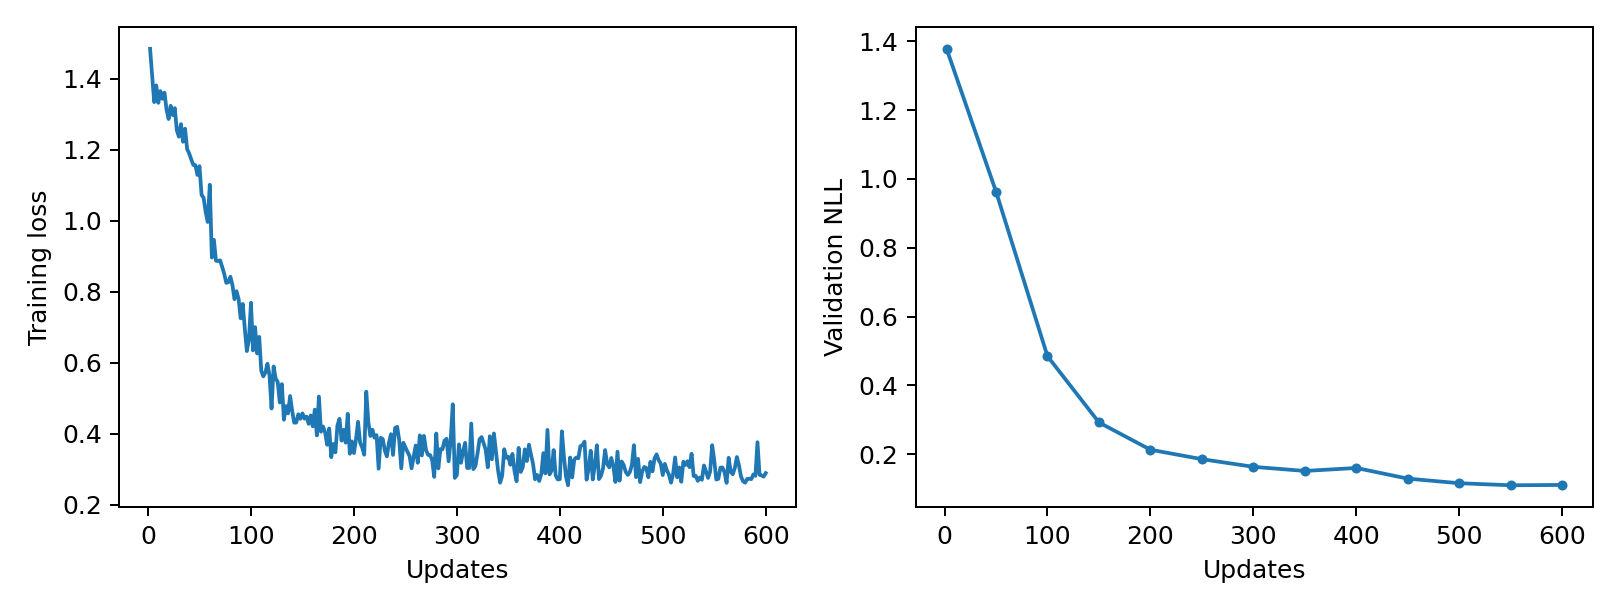

Source data for this figure (header and first rows):
epoch, updates, train_loss, validation_nll, train_seconds, peak_gpu_mib
1, 2, 1.485, 1.378, 0.1796, 1196
2, 4, 1.409, , 0.1769, 1196
3, 6, 1.335, , 0.1786, 1196
4, 8, 1.382, , 0.1788, 1196
5, 10, 1.333, , 0.1805, 1196
6, 12, 1.366, , 0.1831, 1196
7, 14, 1.344, , 0.1817, 1196
8, 16, 1.361, , 0.1768, 1196
9, 18, 1.313, , 0.1809, 1196
10, 20, 1.287, , 0.1792, 1196
11, 22, 1.324, , 0.1791, 1196
12, 24, 1.298, , 0.1828, 1196
13, 26, 1.318, , 0.175, 1196
14, 28, 1.255, , 0.1747, 1196
15, 30, 1.237, , 0.1753, 1196
16, 32, 1.273, , 0.1777, 1196
17, 34, 1.223, , 0.1784, 1196
18, 36, 1.26, , 0.1753, 1196
19, 38, 1.202, , 0.1748, 1196
20, 40, 1.19, , 0.1769, 1196
21, 42, 1.173, , 0.1762, 1196
22, 44, 1.158, , 0.1759, 1196
23, 46, 1.157, , 0.1762, 1196
24, 48, 1.129, , 0.175, 1196
25, 50, 1.154, 0.9634, 0.1755, 1196
26, 52, 1.073, , 0.1807, 1196
27, 54, 1.065, , 0.1759, 1196
28, 56, 1.025, , 0.1788, 1196
29, 58, 0.9968, , 0.1818, 1196
30, 60, 1.102, , 0.1784, 1196
31, 62, 0.8965, , 0.1766, 1196
32, 64, 0.9466, , 0.177, 1196
33, 66, 0.8875, , 0.1747, 1196
34, 68, 0.8867, , 0.1767, 1196
35, 70, 0.8887, , 0.1808, 1196
36, 72, 0.8704, , 0.1764, 1196
37, 74, 0.8508, , 0.1746, 1196
38, 76, 0.8254, , 0.1759, 1196
39, 78, 0.8268, , 0.1812, 1196
40, 80, 0.8425, , 0.1747, 1196
41, 82, 0.8191, , 0.1762, 1196
42, 84, 0.7791, , 0.176, 1196
43, 86, 0.8017, , 0.175, 1196
44, 88, 0.7795, , 0.176, 1196
45, 90, 0.7252, , 0.1761, 1196
46, 92, 0.7659, , 0.179, 1196
47, 94, 0.6963, , 0.1783, 1196
48, 96, 0.6331, , 0.1798, 1196
49, 98, 0.6646, , 0.1804, 1196
50, 100, 0.769, 0.4847, 0.1826, 1196
51, 102, 0.6348, , 0.179, 1196
52, 104, 0.7005, , 0.1775, 1196
53, 106, 0.6262, , 0.1806, 1196
54, 108, 0.673, , 0.1768, 1196
55, 110, 0.5776, , 0.1763, 1196
56, 112, 0.5616, , 0.1768, 1196
57, 114, 0.5726, , 0.1754, 1196
58, 116, 0.5972, , 0.1755, 1196
59, 118, 0.5639, , 0.1773, 1196
60, 120, 0.4712, , 0.1738, 1196
... 240 more rows
